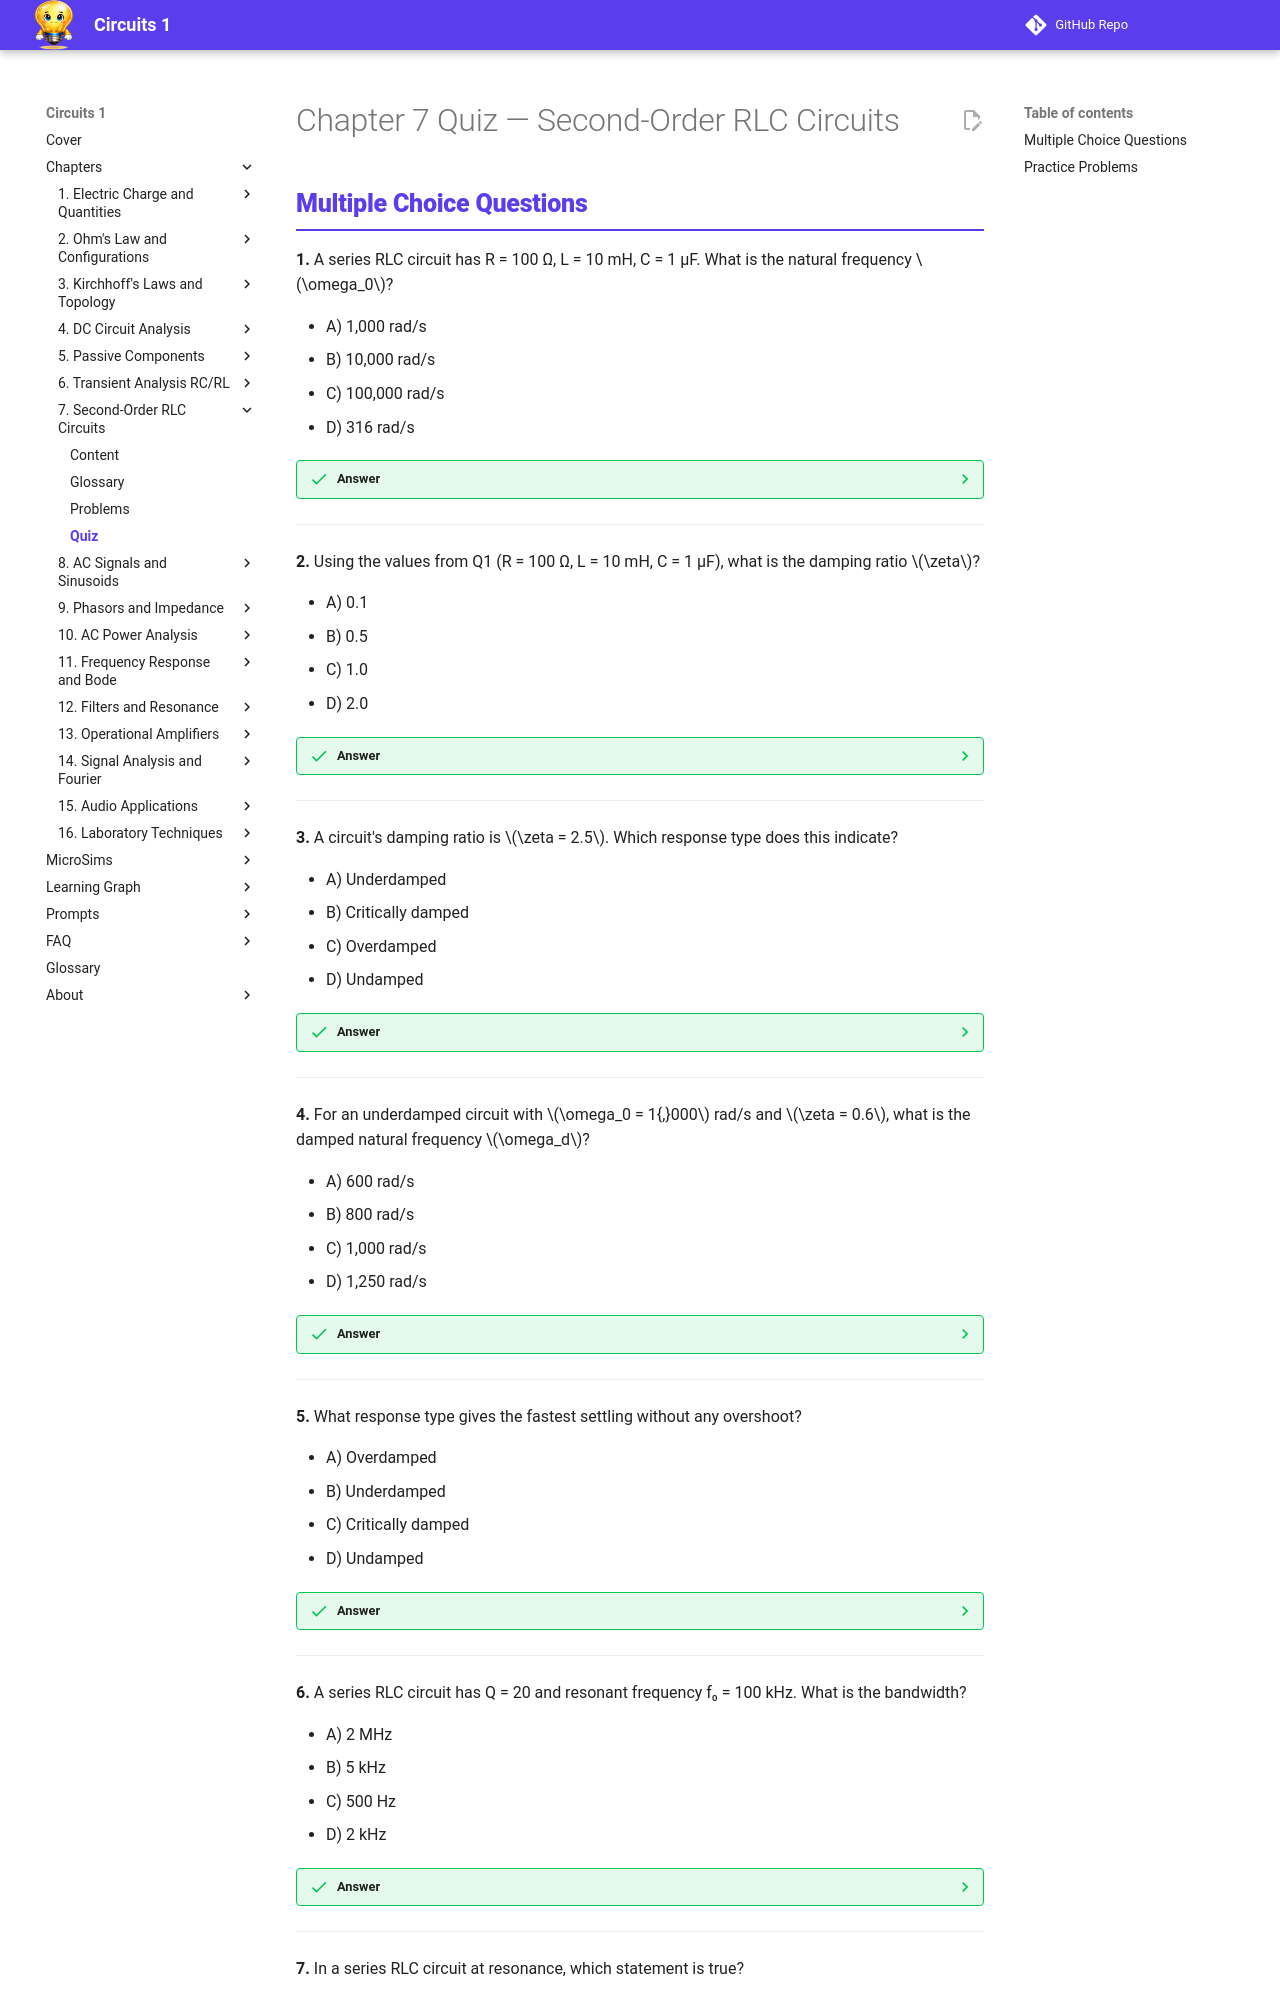

repository: dmccreary/circuits · page: chapters/07-second-order-rlc-circuits/quiz/index.html · generator: mkdocs

---
title: Chapter 7 Quiz — Second-Order RLC Circuits
description: Multiple choice quiz and practice problems for Chapter 7 covering damping, natural frequency, resonance, and quality factor
generated_by: claude skill chapter-content-generator
date: 2026-04-14
version: 0.05
---

<div class="unit1-styled" markdown>

# Chapter 7 Quiz — Second-Order RLC Circuits
